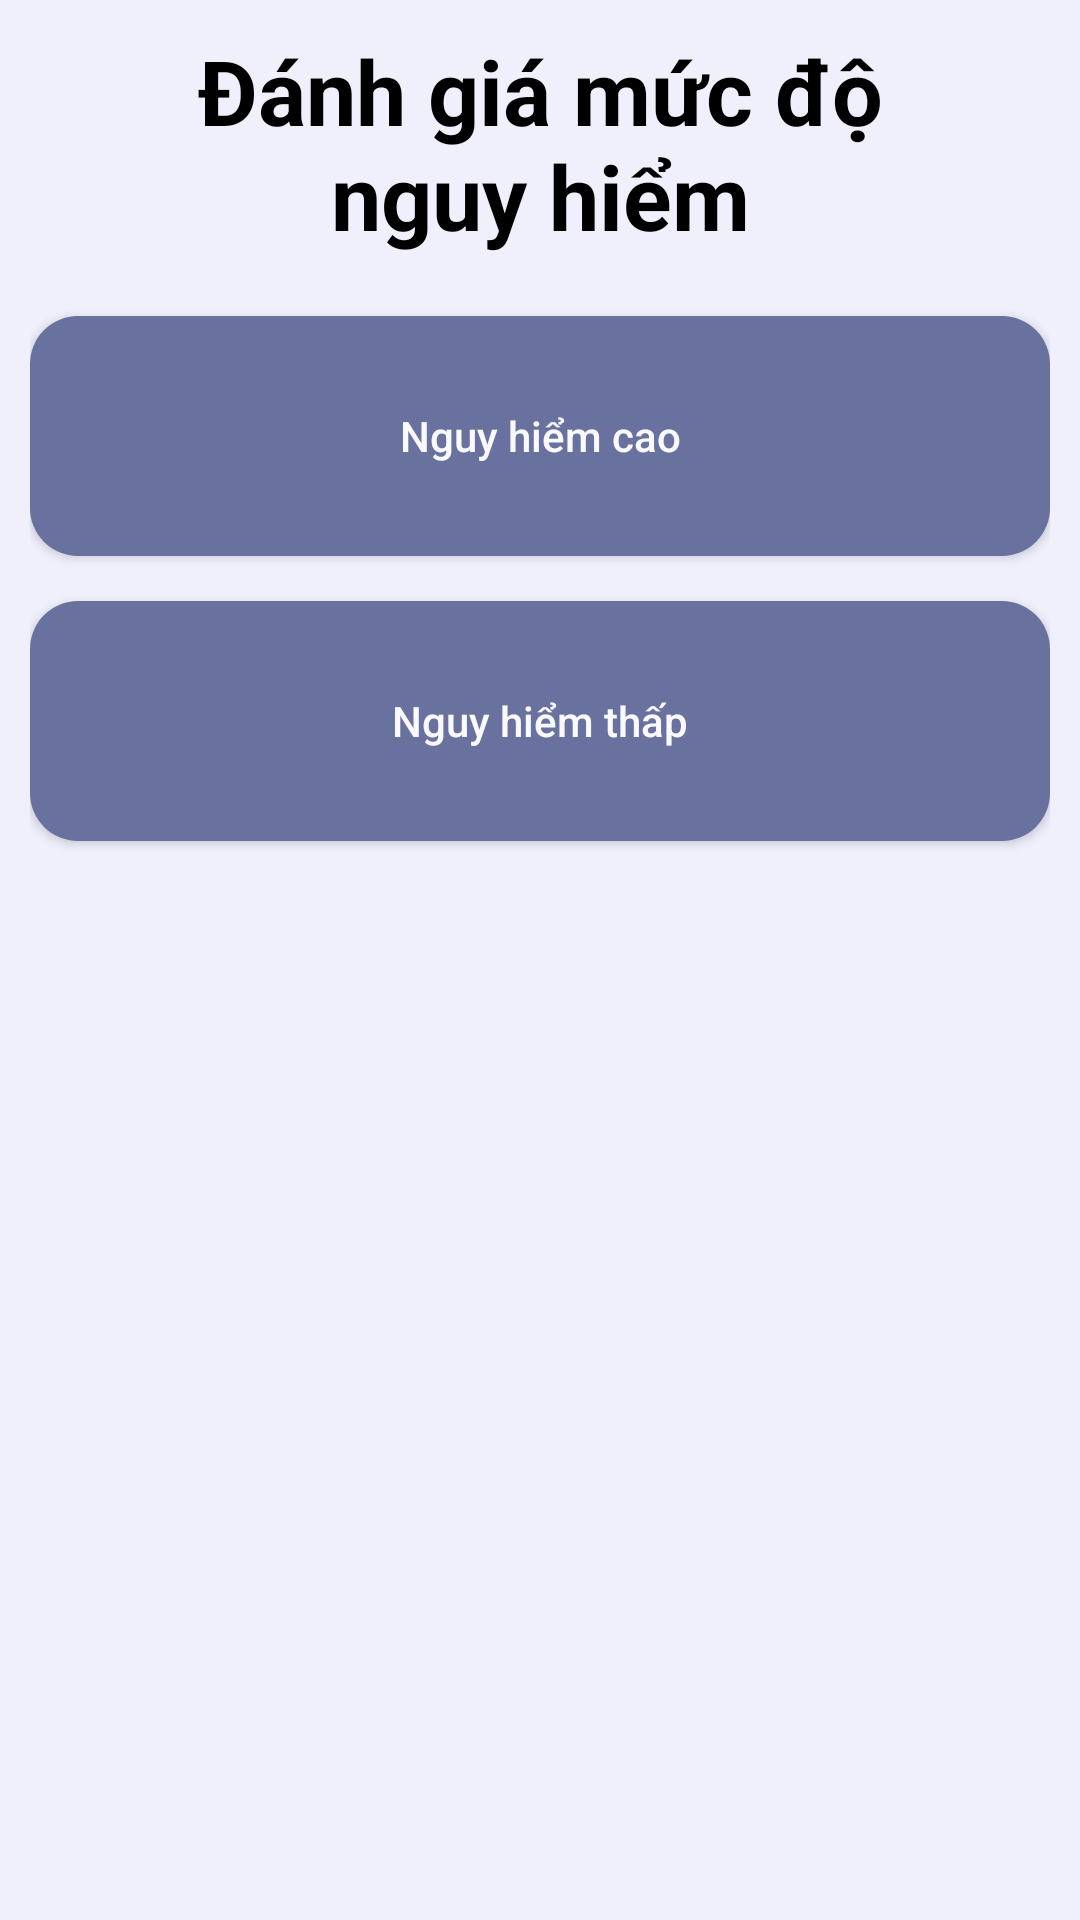

Here is an Android app screen rendered from its layout file. Give the layout XML and the strings, colors and styles it references.
<!-- AndroidManifest.xml: application theme Theme.FirstAid -->
<!-- res/layout/fragment_dangerlevel.xml -->
<?xml version="1.0" encoding="utf-8"?>
<androidx.appcompat.widget.LinearLayoutCompat xmlns:android="http://schemas.android.com/apk/res/android"
    xmlns:app="http://schemas.android.com/apk/res-auto"
    xmlns:tools="http://schemas.android.com/tools"
    android:layout_width="match_parent"
    android:layout_height="match_parent"
    android:orientation="vertical"
    android:background="@color/mongolia"
    android:paddingHorizontal="10dp"
    android:theme="@style/ThemeOverlay.FirstAid.FullscreenContainer"
    tools:context=".screens.HomeFragment">

    <TextView
        android:id="@+id/mcQuestion"
        android:layout_width="match_parent"
        android:layout_height="wrap_content"
        android:layout_marginStart="30dp"
        android:layout_marginEnd="30dp"
        android:text="Đánh giá mức độ nguy hiểm"
        android:textSize="30sp"
        android:textColor="@color/black"
        android:textStyle="bold"
        android:textAlignment="center"
        android:layout_marginTop="10dp" />


    <androidx.appcompat.widget.AppCompatButton
        android:id="@+id/highd_button"
        android:layout_width="match_parent"
        android:layout_height="80dp"
        android:background="@drawable/blue_rounded_button"
        android:textColor="@color/ghost_white"
        android:layout_gravity="center"
        android:layout_marginTop="20dp"
        android:paddingStart="30dp"
        android:paddingEnd="30dp"
        android:text="Nguy hiểm cao"
        android:textAllCaps="false" />
    <androidx.appcompat.widget.AppCompatButton
        android:id="@+id/lowd_button"
        android:layout_width="match_parent"
        android:layout_height="80dp"
        android:background="@drawable/blue_rounded_button"
        android:textColor="@color/ghost_white"
        android:layout_gravity="center"
        android:layout_marginTop="15dp"
        android:paddingStart="30dp"
        android:paddingEnd="30dp"
        android:text="Nguy hiểm thấp"
        android:textAllCaps="false" />

</androidx.appcompat.widget.LinearLayoutCompat>
<!-- resources referenced by this layout -->
<resources>
  <color name="black">#FF000000</color>
  <color name="ghost_white">#FFFAFAFE</color>
  <color name="mongolia">#FFEFF0FC</color>
  <!-- drawable blue_rounded_button (drawable) -->
  <shape xmlns:android="http://schemas.android.com/apk/res/android">
      <solid android:color="@color/glaucous" /> 
      <corners android:radius="16dp" /> 
  </shape>
  <style name="ThemeOverlay.FirstAid.FullscreenContainer" parent="">
          <item name="fullscreenBackgroundColor">@color/light_blue_600</item>
          <item name="fullscreenTextColor">@color/light_blue_A200</item>
      </style>
  <style name="Theme.FirstAid" parent="Theme.AppCompat.Light.NoActionBar">
          
          <item name="colorPrimary">@color/glaucous</item>
          <item name="colorPrimaryVariant">@color/powder_blue</item>
          <item name="colorOnPrimary">@color/ghost_white</item>
          
          <item name="colorSecondary">@color/glaucous</item>
          <item name="colorSecondaryVariant">@color/glaucous_overlay</item>
          <item name="colorOnSecondary">@color/black</item>
          
          <item name="android:statusBarColor">?attr/colorPrimaryVariant</item>
          
          <item name="android:itemBackground">@color/periwinkle</item>
          <item name="android:icon">@color/periwinkle</item>
      </style>
  <color name="glaucous">#FF69719F</color>
  <color name="light_blue_600">#FF039BE5</color>
  <color name="light_blue_A200">#FF40C4FF</color>
  <color name="powder_blue">#FFAAB5FF</color>
  <color name="glaucous_overlay">#6669719F</color>
  <color name="periwinkle">#FFD2D8FF</color>
</resources>
